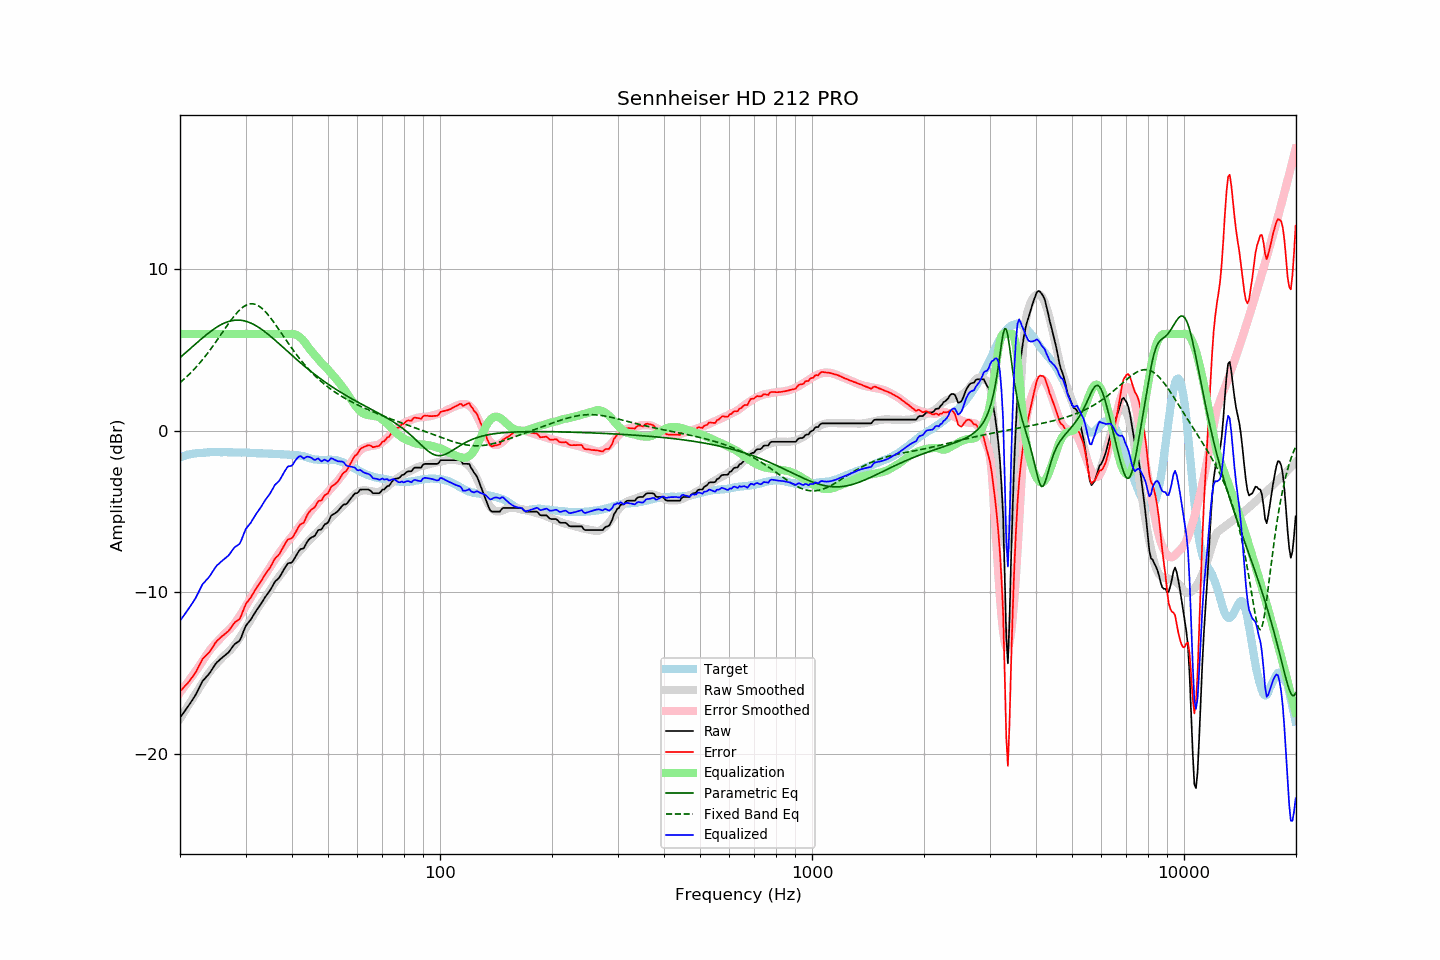

The data file committed next to this chart (first rows):
frequency, raw, error, smoothed, error_smoothed, equalization, parametric_eq, fixed_band_eq, equalized_raw, equalized_smoothed, target
20.00, -17.78, -16.13, -17.84, -16.21, 6.00, 4.53, 2.98, -11.78, -11.84, -1.64
20.20, -17.64, -16.03, -17.68, -16.08, 6.00, 4.62, 3.07, -11.64, -11.68, -1.60
20.40, -17.50, -15.92, -17.52, -15.95, 6.00, 4.71, 3.15, -11.50, -11.52, -1.57
20.61, -17.36, -15.81, -17.36, -15.81, 6.00, 4.79, 3.24, -11.36, -11.36, -1.55
20.81, -17.22, -15.71, -17.20, -15.68, 6.00, 4.88, 3.33, -11.22, -11.20, -1.51
21.02, -17.08, -15.61, -17.04, -15.55, 6.00, 4.97, 3.43, -11.08, -11.04, -1.47
21.23, -16.93, -15.47, -16.88, -15.41, 6.00, 5.06, 3.53, -10.93, -10.88, -1.46
21.44, -16.78, -15.34, -16.72, -15.27, 6.00, 5.15, 3.62, -10.78, -10.72, -1.44
21.66, -16.63, -15.21, -16.56, -15.13, 6.00, 5.23, 3.73, -10.63, -10.56, -1.42
21.87, -16.47, -15.07, -16.41, -15.00, 6.00, 5.32, 3.83, -10.47, -10.41, -1.41
22.09, -16.31, -14.92, -16.25, -14.86, 6.00, 5.41, 3.94, -10.31, -10.25, -1.39
22.31, -16.10, -14.72, -16.10, -14.72, 6.00, 5.50, 4.05, -10.10, -10.10, -1.39
22.54, -15.91, -14.53, -15.94, -14.57, 6.00, 5.58, 4.17, -9.91, -9.94, -1.38
22.76, -15.71, -14.34, -15.77, -14.41, 6.00, 5.67, 4.28, -9.71, -9.77, -1.37
22.99, -15.51, -14.14, -15.61, -14.26, 6.00, 5.75, 4.40, -9.51, -9.61, -1.37
23.22, -15.40, -14.04, -15.45, -14.10, 6.00, 5.84, 4.53, -9.40, -9.45, -1.36
23.45, -15.29, -13.94, -15.30, -13.95, 6.00, 5.92, 4.65, -9.29, -9.30, -1.35
23.69, -15.18, -13.84, -15.15, -13.81, 6.00, 6.00, 4.78, -9.18, -9.15, -1.34
23.92, -15.07, -13.74, -15.00, -13.67, 6.00, 6.08, 4.91, -9.07, -9.00, -1.33
24.16, -14.93, -13.61, -14.86, -13.53, 6.00, 6.15, 5.05, -8.93, -8.86, -1.32
24.40, -14.77, -13.45, -14.74, -13.41, 6.00, 6.23, 5.18, -8.77, -8.74, -1.31
24.65, -14.62, -13.30, -14.62, -13.29, 6.00, 6.30, 5.32, -8.62, -8.62, -1.32
24.89, -14.46, -13.13, -14.51, -13.19, 6.00, 6.36, 5.46, -8.46, -8.51, -1.32
25.14, -14.34, -13.01, -14.40, -13.08, 6.00, 6.43, 5.61, -8.34, -8.40, -1.32
25.39, -14.25, -12.92, -14.30, -12.98, 6.00, 6.49, 5.75, -8.25, -8.30, -1.32
25.65, -14.16, -12.84, -14.19, -12.87, 6.00, 6.55, 5.89, -8.16, -8.19, -1.32
25.91, -14.07, -12.74, -14.08, -12.76, 6.00, 6.60, 6.04, -8.07, -8.08, -1.33
26.16, -13.99, -12.66, -13.97, -12.65, 6.00, 6.65, 6.19, -7.99, -7.97, -1.32
26.43, -13.91, -12.58, -13.88, -12.55, 6.00, 6.69, 6.33, -7.91, -7.88, -1.32
26.69, -13.82, -12.49, -13.79, -12.46, 6.00, 6.73, 6.47, -7.82, -7.79, -1.33
26.96, -13.74, -12.41, -13.71, -12.38, 6.00, 6.77, 6.61, -7.74, -7.71, -1.33
27.23, -13.62, -12.29, -13.61, -12.28, 6.00, 6.79, 6.75, -7.62, -7.61, -1.33
27.50, -13.48, -12.15, -13.51, -12.17, 6.00, 6.82, 6.89, -7.48, -7.51, -1.33
27.77, -13.34, -12.00, -13.39, -12.06, 6.00, 6.84, 7.02, -7.34, -7.39, -1.34
28.05, -13.22, -11.88, -13.27, -11.93, 6.00, 6.85, 7.14, -7.22, -7.27, -1.34
28.33, -13.15, -11.80, -13.13, -11.79, 6.00, 6.86, 7.26, -7.15, -7.13, -1.35
28.62, -13.08, -11.74, -12.99, -11.65, 6.00, 6.86, 7.37, -7.08, -6.99, -1.34
28.90, -13.01, -11.67, -12.84, -11.50, 6.00, 6.86, 7.47, -7.01, -6.84, -1.34
29.19, -12.82, -11.46, -12.69, -11.34, 6.00, 6.85, 7.57, -6.82, -6.69, -1.35
29.48, -12.56, -11.21, -12.53, -11.18, 6.00, 6.83, 7.65, -6.56, -6.53, -1.34
29.78, -12.30, -10.96, -12.36, -11.01, 6.00, 6.81, 7.72, -6.30, -6.36, -1.34
30.08, -12.07, -10.73, -12.20, -10.84, 6.00, 6.78, 7.77, -6.07, -6.20, -1.35
30.38, -11.94, -10.58, -12.04, -10.68, 6.00, 6.75, 7.82, -5.94, -6.04, -1.36
30.68, -11.82, -10.46, -11.87, -10.51, 6.00, 6.72, 7.85, -5.82, -5.87, -1.36
30.99, -11.70, -10.33, -11.70, -10.34, 6.00, 6.68, 7.86, -5.70, -5.70, -1.37
31.30, -11.53, -10.16, -11.53, -10.16, 6.00, 6.63, 7.87, -5.53, -5.53, -1.37
31.61, -11.37, -10.00, -11.36, -9.99, 6.00, 6.58, 7.85, -5.37, -5.36, -1.37
31.93, -11.21, -9.83, -11.20, -9.82, 6.00, 6.52, 7.83, -5.21, -5.20, -1.38
32.24, -11.06, -9.66, -11.05, -9.66, 6.00, 6.47, 7.78, -5.06, -5.05, -1.39
32.57, -10.92, -9.52, -10.90, -9.51, 6.00, 6.40, 7.73, -4.92, -4.90, -1.40
32.89, -10.78, -9.38, -10.76, -9.36, 6.00, 6.34, 7.66, -4.78, -4.76, -1.40
33.22, -10.62, -9.22, -10.61, -9.21, 6.00, 6.27, 7.58, -4.62, -4.61, -1.40
33.55, -10.46, -9.06, -10.46, -9.06, 6.00, 6.20, 7.49, -4.46, -4.46, -1.40
33.89, -10.30, -8.90, -10.31, -8.90, 6.00, 6.12, 7.39, -4.30, -4.31, -1.40
34.23, -10.16, -8.76, -10.16, -8.75, 6.00, 6.04, 7.28, -4.16, -4.16, -1.40
34.57, -10.03, -8.61, -10.01, -8.60, 6.00, 5.96, 7.16, -4.03, -4.01, -1.42
34.92, -9.89, -8.47, -9.87, -8.45, 6.00, 5.88, 7.04, -3.89, -3.87, -1.42
35.27, -9.72, -8.30, -9.72, -8.30, 6.00, 5.80, 6.91, -3.72, -3.72, -1.42
35.62, -9.54, -8.11, -9.56, -8.13, 6.00, 5.71, 6.77, -3.54, -3.56, -1.43
35.97, -9.36, -7.92, -9.40, -7.97, 6.00, 5.63, 6.63, -3.36, -3.40, -1.43
... 635 more rows
